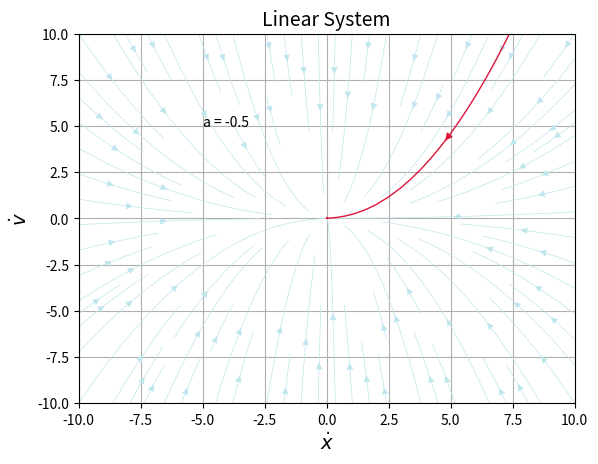

Python code for this plot:
import numpy as np
import matplotlib.pyplot as plt
#From Strogatz p.129, Fig. 5.1.5
x,y = np.linspace(-10,10,100),np.linspace(-10,10,100)
X,Y = np.meshgrid(x,y)

a = -.5
U = a*X
V = -Y
speed = np.sqrt(U*U + V*V)

start = [[2,.75]]

fig0, ax0 = plt.subplots()

strm = ax0.streamplot(x,y, U, V, color=(.75,.90,.93), linewidth=.5)
strmS = ax0.streamplot(x,y, U, V, start_points=start, color="crimson", linewidth=1)
ax0.set_title('Linear System', size=14)
ax0.set_xlabel(r'$ \dot{x} $',size=14)
ax0.set_ylabel(r'$ \dot{v} $',size=14 )
ax0.text(-5,5,'a = {0}'.format(a))
plt.grid()
plt.show()